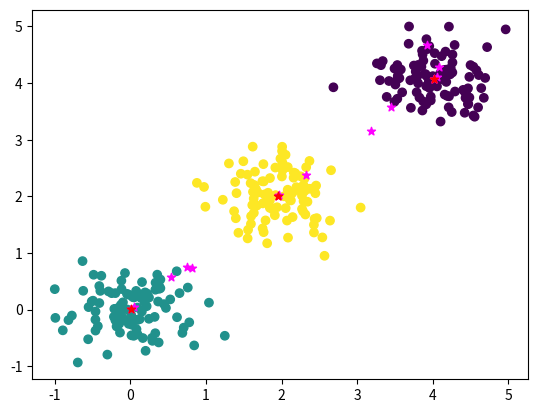

The matplotlib source for this figure: (Note: this script raises an exception after producing the figure.)
import numpy as np
import matplotlib.colors as mcolors
import matplotlib.pyplot as plt


def add_to_scatterplot_2(x, y):
    a = x[:, 0]
    b = x[:, 1]
    plt.scatter(a, b, c=y)


def plt_kmeans_cost_function(J):
    plt.plot(J)


def plot_centroids(kcentroids_history):
    kcenlen = kcentroids_history.shape[0] - 1
    iter = 0
    for x in kcentroids_history:
        nk = x.shape[0]
        for j in range(nk):
            if iter < kcenlen:
                plt.scatter(x[j, 0], x[j, 1], marker='*', color='magenta')
            else:
                plt.scatter(x[j, 0], x[j, 1], marker='*', color='red')
        iter += 1


def generate_data_to_cluster(cluster, n_data=1000):
    data_mean = 2*cluster
    sigma = 0.4
    s1 = np.random.normal(data_mean, sigma, n_data)
    s2 = np.random.normal(data_mean, sigma, n_data)
    combined = np.vstack((s1, s2)).T
    return combined

def generate_data_all_clusters(K, points_by_cluster=100):
    for i in range(K):
        if i == 0:
            data = generate_data_to_cluster(i, n_data=points_by_cluster)
        else:
            gen = generate_data_to_cluster(i, n_data=points_by_cluster)
            data = np.vstack((data, gen))
    return data


def calc_closest_point(point, array_points):
    distances = np.linalg.norm(array_points - point, axis=1)
    closest_index = np.argmin(distances)
    min_distance = distances[closest_index]
    return closest_index, min_distance


def calc_closest_cluster(data, centroids):
    n_elements = data.shape[0]
    # clusters indexes
    y = np.full((n_elements), -1)
    # cost function
    j_vec = np.zeros(n_elements)
    for i in range(n_elements):
        y[i], j_vec[i] = calc_closest_point(data[i], centroids)
    j_summ = np.sum(j_vec)
    return y, j_summ


def calc_initial_centroids(K, Data):
    max_val = np.amax(Data)
    min_val = np.amin(Data)
    x1 = np.random.uniform(min_val, max_val, size=K)
    x2 = np.random.uniform(min_val, max_val, size=K)
    kcentroids = np.vstack((x1, x2)).T
    #kcentroids = np.random.uniform(min_val, max_val, size=K)
    return kcentroids


def calc_cluster_centroids(Y, Data, K):
    kcentroids = np.zeros((K, 2))
    for i in range(K):
        if Data[Y == i].shape[0] > 0:
            c = Data[Y == i].mean(axis=0)
        else:
            c = np.zeros((1, 2))
        kcentroids[i, :] = c
    return kcentroids


def kmeans(K, Data):
    kcentroids = calc_initial_centroids(K, Data)
    n_elements = Data.shape[0]
    # cluster array
    Y = np.full((n_elements), -1)
    # cost function
    J = np.empty((0,))
    Ylast = Y
    iter = 0
    while True:
        # Assign cluster identities based on current cluster centers
        Y, Jiter = calc_closest_cluster(Data, kcentroids)
        J = np.append(J, [Jiter])
        # Calculate cluster centers based on cluster identities
        kcentroids = calc_cluster_centroids(Y, Data, K)
        if iter == 0:
            kcentroids_history = [kcentroids]
        else:
            kcentroids_history = np.append(kcentroids_history, [kcentroids], axis=0)
            #  np.vstack((kcentroids_history, kcentroids))
        print("iter ", iter)
        if np.array_equal(Ylast, Y):
            print("Ylast == Y ")
            print("Y:", Y)
            print("Ylast:", Ylast)
            print("kcentroids_history:", kcentroids_history)
            break
        Ylast = Y
        iter += 1
    print("J: ", J)
    return Y, kcentroids, kcentroids_history, J


def sandbox():
    D = 2
    K = 3
    N = 300
    X = generate_data_all_clusters(K=K, points_by_cluster=100)
    Y, kcentroids, kcentroids_history, J = kmeans(K, X)

    # Plot centroids
    plt.clf()
    add_to_scatterplot_2(x=X, y=Y)
    plot_centroids(kcentroids_history)
    plt.savefig("12/scatterplot")

    #plot cost function
    plt.clf()
    plt_kmeans_cost_function(J)
    plt.savefig("12/kmeans-cost-function")



if __name__ == '__main__':
    print('PyCharm')
    sandbox()
